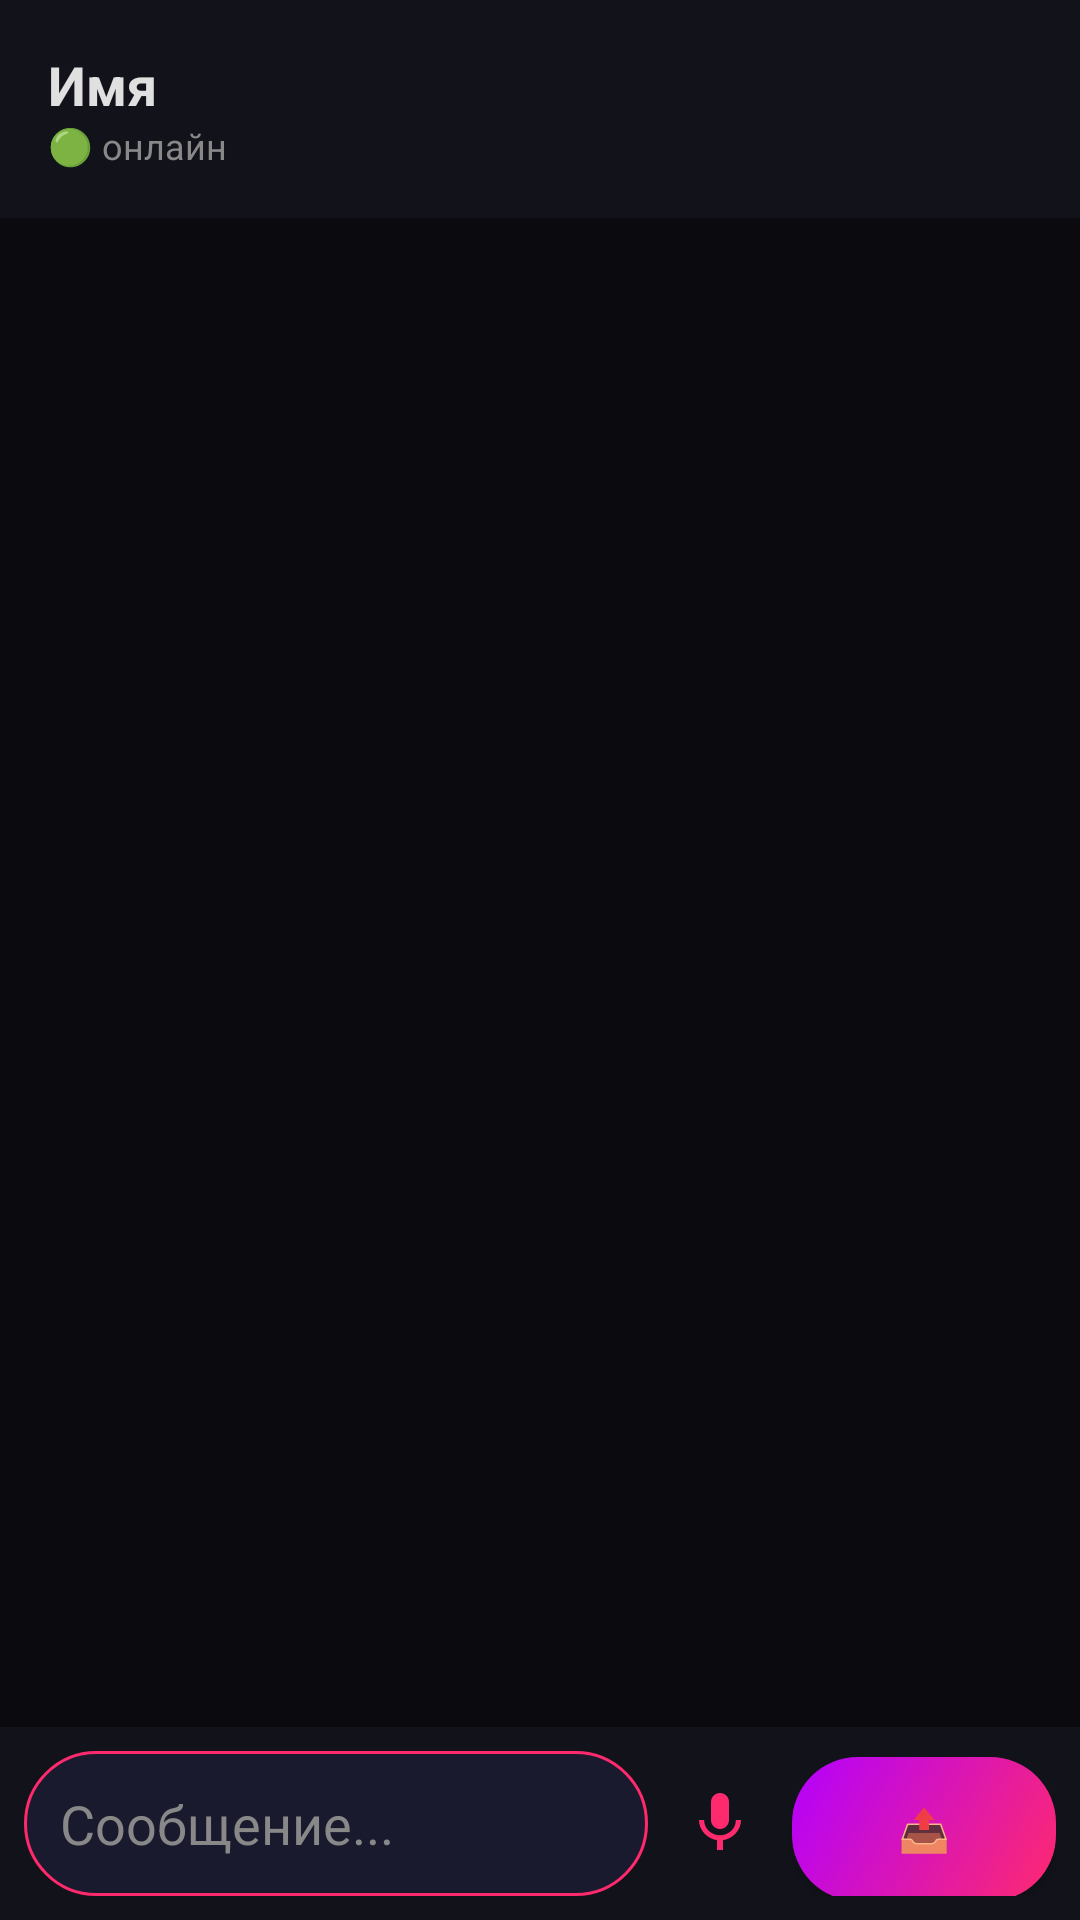

Here is an Android app screen rendered from its layout file. Give the layout XML and the strings, colors and styles it references.
<!-- AndroidManifest.xml: application theme Theme.LegacyMessenger -->
<!-- res/layout/activity_chat.xml -->
<?xml version="1.0" encoding="utf-8"?>

<LinearLayout xmlns:android="http://schemas.android.com/apk/res/android"
    android:layout_width="match_parent"
    android:layout_height="match_parent"
    android:orientation="vertical"
    android:background="@color/dark_bg">

    
    <LinearLayout
        android:layout_width="match_parent"
        android:layout_height="wrap_content"
        android:orientation="vertical"
        android:padding="16dp"
        android:background="@color/card_bg">

        <TextView
            android:id="@+id/tvContactName"
            android:layout_width="wrap_content"
            android:layout_height="wrap_content"
            android:text="Имя"
            android:textColor="@color/text_primary"
            android:textSize="18sp"
            android:textStyle="bold"/>

        <TextView
            android:id="@+id/tvOnlineStatus"
            android:layout_width="wrap_content"
            android:layout_height="wrap_content"
            android:text="🟢 онлайн"
            android:textColor="@color/text_secondary"
            android:textSize="12sp"/>

    </LinearLayout>

    
    <androidx.recyclerview.widget.RecyclerView
        android:id="@+id/rvMessages"
        android:layout_width="match_parent"
        android:layout_height="0dp"
        android:layout_weight="1"
        android:padding="12dp"/>

    
    <LinearLayout
        android:layout_width="match_parent"
        android:layout_height="wrap_content"
        android:orientation="horizontal"
        android:padding="8dp"
        android:background="@color/card_bg">

        <EditText
            android:id="@+id/etMessage"
            android:layout_width="0dp"
            android:layout_height="wrap_content"
            android:layout_weight="1"
            android:hint="Сообщение..."
            android:textColor="@color/text_primary"
            android:textColorHint="@color/text_secondary"
            android:background="@drawable/bg_input"
            android:padding="12dp"
            android:maxLines="5"/>

        <ImageButton
            android:id="@+id/btnVoice"
            android:layout_width="48dp"
            android:layout_height="48dp"
            android:src="@drawable/ic_mic"
            android:background="?attr/selectableItemBackgroundBorderless"
            android:tint="@color/neon_pink"/>

        <Button
            android:id="@+id/btnSend"
            android:layout_width="wrap_content"
            android:layout_height="48dp"
            android:text="📤"
            android:background="@drawable/bg_button_small"/>

    </LinearLayout>

</LinearLayout>
<!-- resources referenced by this layout -->
<resources>
  <color name="card_bg">#12121a</color>
  <color name="dark_bg">#0a0a0f</color>
  <color name="neon_pink">#FF2A6D</color>
  <color name="text_primary">#e0e0e0</color>
  <color name="text_secondary">#888888</color>
  <!-- drawable bg_button_small (drawable) -->
  <?xml version="1.0" encoding="utf-8"?>
  
  <shape xmlns:android="http://schemas.android.com/apk/res/android"
      android:shape="rectangle">
      <gradient
          android:startColor="#FF2A6D"
          android:endColor="#B300FF"
          android:angle="135"/>
      <corners android:radius="22dp"/>
  </shape>
  <!-- drawable bg_input (drawable) -->
  <?xml version="1.0" encoding="utf-8"?>
  
  <shape xmlns:android="http://schemas.android.com/apk/res/android"
      android:shape="rectangle">
      <solid android:color="#1a1a2e"/>
      <corners android:radius="28dp"/>
      <stroke
          android:width="1dp"
          android:color="#FF2A6D"/>
  </shape>
  <!-- drawable ic_mic (drawable) -->
  <vector xmlns:android="http://schemas.android.com/apk/res/android"
      android:width="24dp"
      android:height="24dp"
      android:viewportWidth="24"
      android:viewportHeight="24">
      <path
          android:fillColor="#FF2A6D"
          android:pathData="M12,14c1.66,0 2.99,-1.34 2.99,-3L15,5c0,-1.66 -1.34,-3 -3,-3S9,3.34 9,5v6c0,1.66 1.34,3 3,3zM17.3,11c0,3 -2.54,5.1 -5.3,5.1S6.7,14 6.7,11H5c0,3.41 2.72,6.23 6,6.72V21h2v-3.28c3.28,-0.48 6,-3.3 6,-6.72h-1.7z"/>
  </vector>
  <style name="Theme.LegacyMessenger" parent="Theme.MaterialComponents.DayNight.NoActionBar">
          <item name="colorPrimary">#FF2A6D</item>
          <item name="colorPrimaryVariant">#B300FF</item>
          <item name="colorOnPrimary">#FFFFFF</item>
          <item name="colorSecondary">#05D9E8</item>
          <item name="colorSecondaryVariant">#FF2A6D</item>
          <item name="colorOnSecondary">#000000</item>
          <item name="android:statusBarColor">#0a0a0f</item>
          <item name="android:windowBackground">#0a0a0f</item>
      </style>
</resources>
